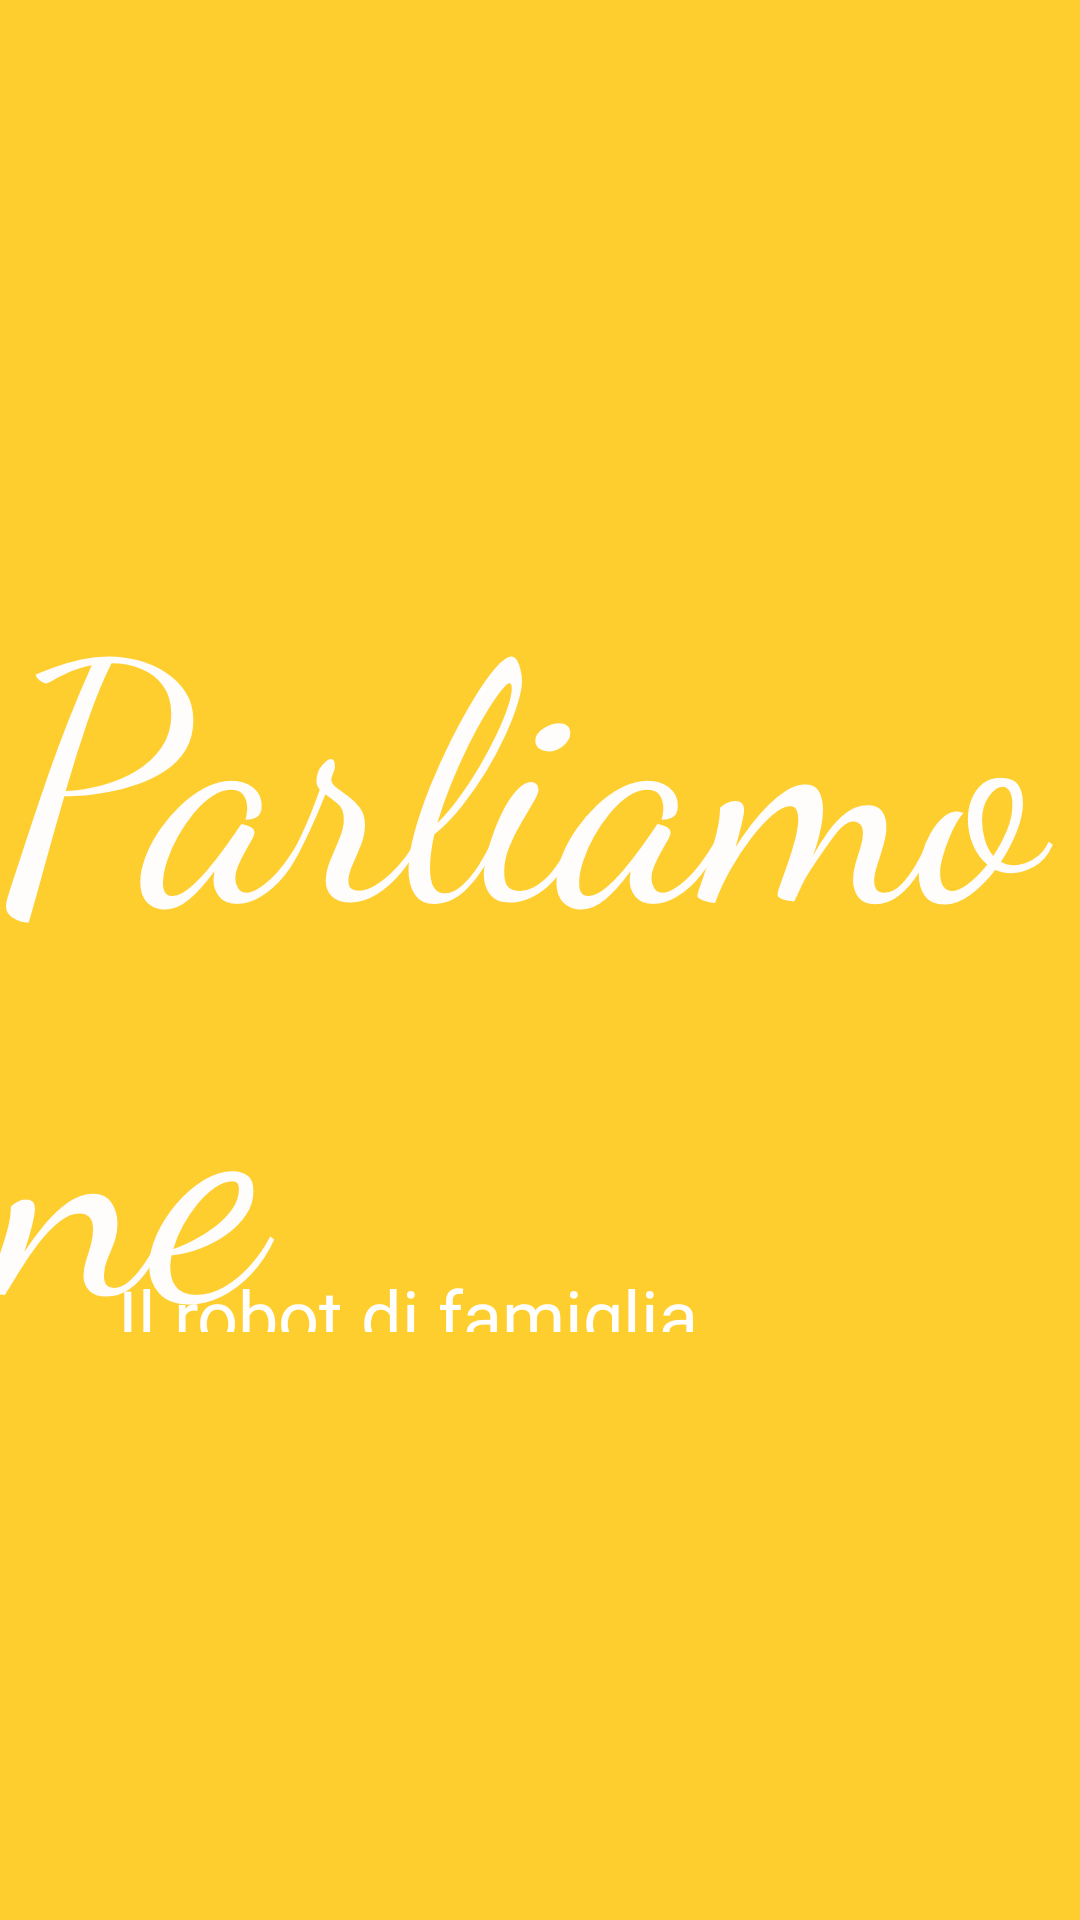

Layout XML and referenced resources for this Android screen:
<!-- AndroidManifest.xml: application theme AppTheme -->
<!-- res/layout/activity_main.xml -->
<?xml version="1.0" encoding="utf-8"?>
<androidx.constraintlayout.widget.ConstraintLayout xmlns:android="http://schemas.android.com/apk/res/android"
    xmlns:app="http://schemas.android.com/apk/res-auto"
    xmlns:tools="http://schemas.android.com/tools"
    android:layout_width="match_parent"
    android:layout_height="match_parent"
    tools:context=".MainActivity"
    android:background="#fece2f">

    <ImageView
        android:id="@+id/sfondo"
        android:layout_width="match_parent"
        android:layout_height="match_parent"
        android:scaleType="centerCrop"
        android:src="@drawable/sfond"
        app:layout_constraintBottom_toBottomOf="parent"
        app:layout_constraintLeft_toLeftOf="parent"
        app:layout_constraintRight_toRightOf="parent"
        app:layout_constraintTop_toTopOf="parent" />

    <TextView
        android:id="@+id/text_main"
        android:layout_width="wrap_content"
        android:layout_height="wrap_content"
        android:fontFamily="cursive"
        android:text="Parliamone"
        android:textColor="#FFFCFC"
        android:textSize="110sp"
        app:layout_constraintBottom_toBottomOf="parent"
        app:layout_constraintEnd_toEndOf="parent"
        app:layout_constraintHorizontal_bias="0.575"
        app:layout_constraintStart_toStartOf="@+id/sfondo"
        app:layout_constraintTop_toTopOf="parent"
        app:layout_constraintVertical_bias="0.498" />

    <TextView
        android:id="@+id/text_sub"
        android:layout_width="270dp"
        android:layout_height="22dp"
        android:fontFamily="@font/aubrey"
        android:text="Il robot di famiglia, sempre con te"
        android:textColor="#FFFFFF"
        android:textSize="24sp"
        app:layout_constraintBottom_toBottomOf="@+id/sfondo"
        app:layout_constraintEnd_toEndOf="parent"
        app:layout_constraintHorizontal_bias="0.437"
        app:layout_constraintStart_toStartOf="parent"
        app:layout_constraintTop_toTopOf="parent"
        app:layout_constraintVertical_bias="0.683" />


    








</androidx.constraintlayout.widget.ConstraintLayout>
<!-- resources referenced by this layout -->
<resources>
  <style name="AppTheme" parent="Theme.MaterialComponents.DayNight">
          
          <item name="colorPrimary">@color/colorPrimary</item>
          <item name="colorPrimaryDark">@color/colorPrimaryDark</item>
          <item name="colorAccent">@color/colorAccent</item>
      </style>
  <color name="colorPrimary">#6200EE</color>
  <color name="colorPrimaryDark">#3700B3</color>
  <color name="colorAccent">#03DAC5</color>
</resources>
